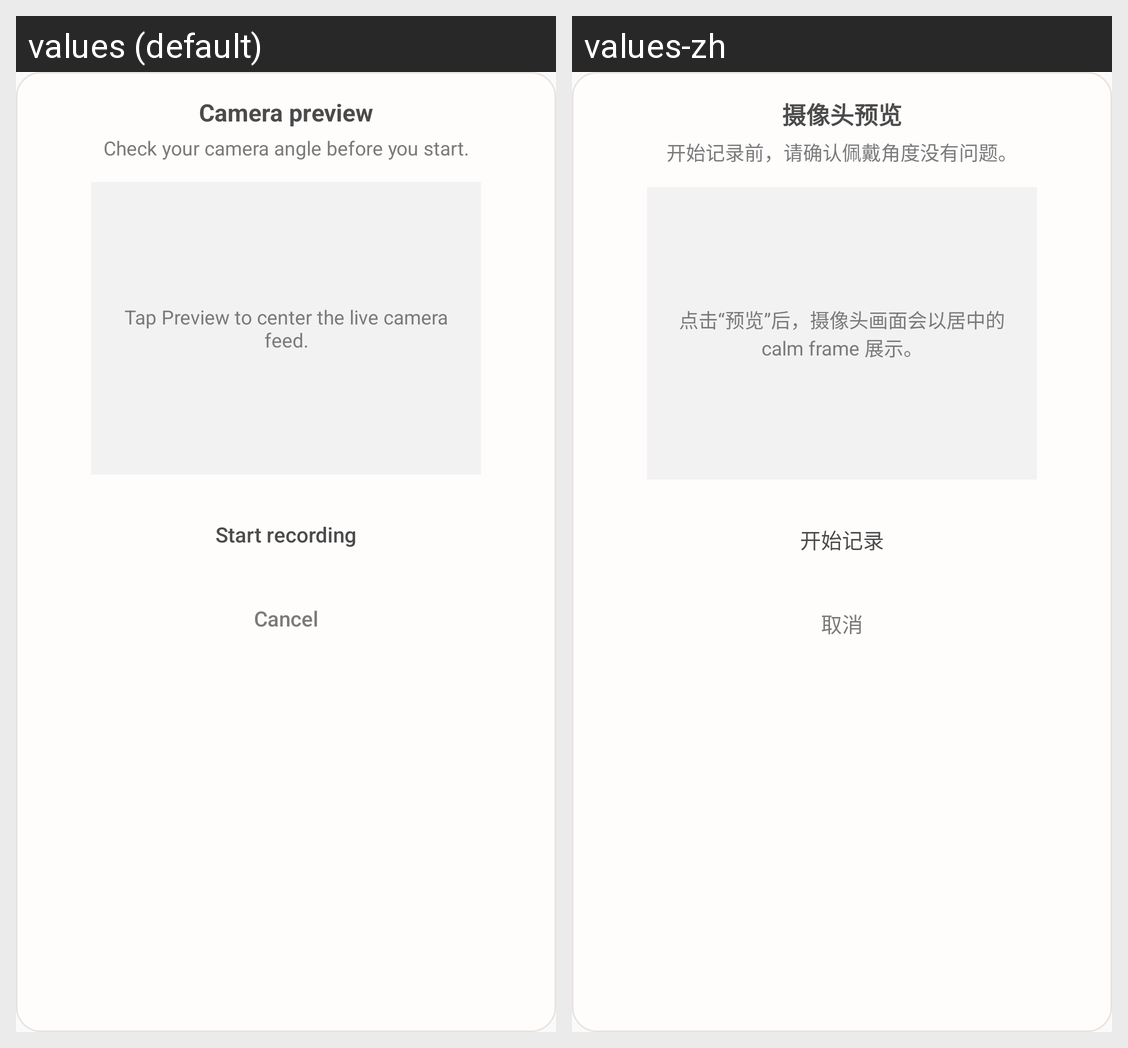

Here is an Android app screen in its default locale and in the app's own translations. Write out the translated-string differences for the strings that appear on this screen.
Android screen res/layout/dialog_camera_preview.xml rendered under 2 locales, left to right: values (default), values-zh. Device: Nexus 5 (rendered at 1080×1920; each locale shown at half size, 540×960, under a caption strip naming it); theme Theme.Atlas.
Strings drawn on this screen, with the default value and each locale's value (text and hints the layout hard-codes, and strings that could not be matched under every locale, appear in the picture but are not listed):

recording_preview_dialog_title
  values: Camera preview
  values-zh: 摄像头预览

recording_preview_dialog_hint
  values: Check your camera angle before you start.
  values-zh: 开始记录前，请确认佩戴角度没有问题。

preview_tip
  values: Tap Preview to center the live camera feed.
  values-zh: 点击“预览”后，摄像头画面会以居中的 calm frame 展示。

recording_preview_confirm
  values: Start recording
  values-zh: 开始记录

recording_preview_cancel
  values: Cancel
  values-zh: 取消
